Run: headless pygame with SDL's dummy video driver; simulated clock (each Clock.tick advances the game by its frame time, no real sleeping); random seed 0; keys injected as events and as key.get_pressed() state; no mouse input.
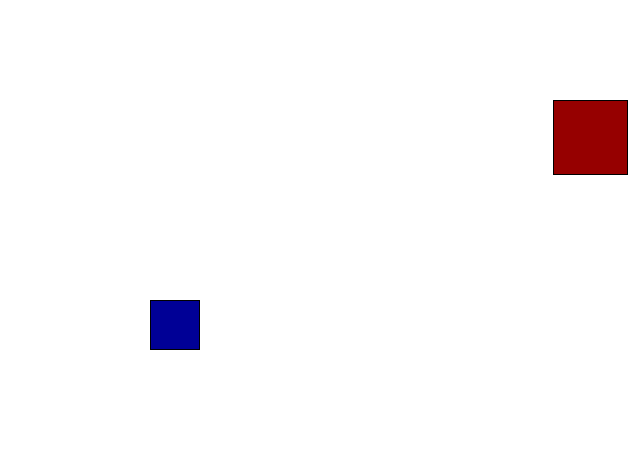
Frame 1 of 4 · flips 1–60 · no input
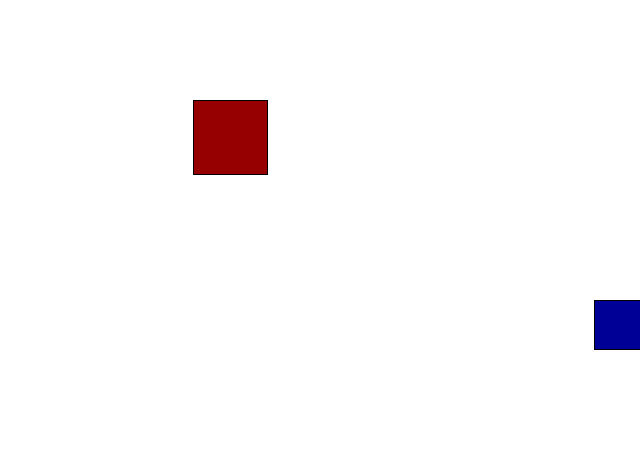
Frame 2 of 4 · flips 61–180 · tapped SPACE, RETURN · held RIGHT (→), D
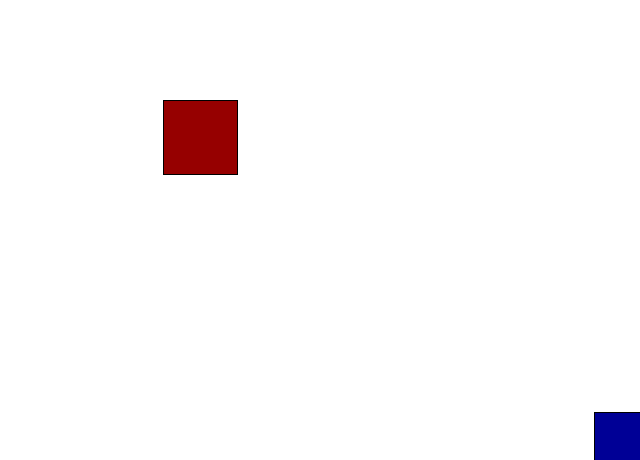
Frame 3 of 4 · flips 181–300 · held DOWN (↓), S
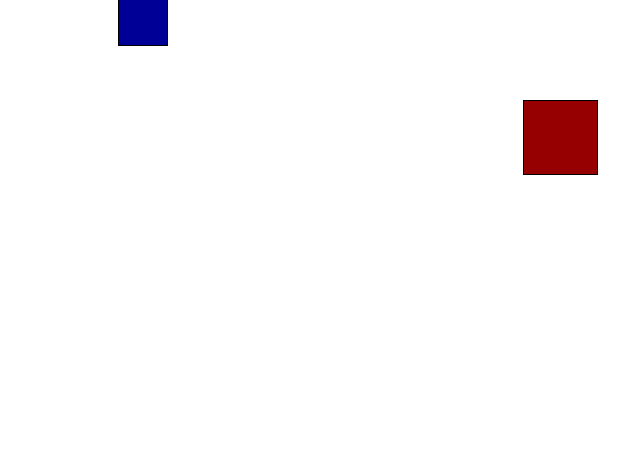
Frame 4 of 4 · flips 301–420 · held LEFT (←), A, UP (↑), W

The pygame program that drew these frames:

import pygame
import random
import math
import sys
from pygame.locals import *

# Initialize pygame
pygame.init()

# Create the screen
screen_width = 640
screen_height = 460
screen = pygame.display.set_mode((screen_width, screen_height))
pygame.display.set_caption("Python Using Pygame")
main_clock = pygame.time.Clock()


# _________ Declare variables here _________ #

# Create background color
background_color = (255,255,255)

font1 = pygame.font.SysFont(None,36)

# Player rectangle with movement variables
player = pygame.Rect(150,300,50,50)
player_up = False
player_down = False
player_right = False
player_left = False
player_speed = 4

# Enemy rectangle
enemy = pygame.Rect(400,100,75,75)
enemy_right = True
enemy_left = False
enemy_speed = 3



#  ___________ Create Methods below __________ #

def draw_text(display_string, font, surface, coordinates, color):
    text_display = font.render(display_string, 1, color)
    surface.blit(text_display, coordinates)


# Infinite Game Loop
while True:

    # _____________ Check for events _____________ #

    for event in pygame.event.get():
        if event.type == QUIT:
            pygame.quit()
            sys.exit()

        # Code for keys pressed
        if event.type == KEYDOWN:

            # Change movement variables for player
            if event.key == K_a:
                player_left = True
                player_right = False
            if event.key == K_d:
                player_right = True
                player_left = False
            if event.key == K_w:
                player_up = True
                player_down = False
            if event.key == K_s:
                player_down = True
                player_up = False

        # Code for keys released
        if event.type == KEYUP:

            # Change movements variables for player
            if event.key == K_a:
                player_left = False
            if event.key == K_d:
                player_right = False
            if event.key == K_w:
                player_up = False
            if event.key == K_s:
                player_down = False


    # __________ Begin graphical displays ________ #

    # Set the framerate speed
    main_clock.tick(50)
    # Fill background everytime with background color
    screen.fill(background_color)


    # ____________ Draw objects below ____________ #

    # Draw enemy rectangle with black outline
    pygame.draw.rect(screen,(150,0,0),enemy,0)
    pygame.draw.rect(screen,(0,0,0),enemy,1)

    # Draw player with black outline
    pygame.draw.rect(screen,(0,0,150),player,0)
    pygame.draw.rect(screen,(0,0,0),player,1)

    # Display collision detection
    if player.colliderect(enemy):
        draw_text("Collision!",font1,screen,(30,30),(0,150,0))



    # ___________ Animate objects below __________ #

    # AI movement of enemy back and forth
    if enemy_right:
        enemy.x += enemy_speed
        if enemy.right >= screen_width:
            enemy_right = False
            enemy_left = True
    elif enemy_left:
        enemy.x -= enemy_speed
        if enemy.left <= 0:
            enemy_left = False
            enemy_right = True

    # Move the player within the screen
    if player_right and player.right <= screen_width:
        player.x += player_speed
    elif player_left and player.left >= 0:
        player.x -= player_speed
    if player_up and player.top >= 0:
        player.y -=player_speed
    elif player_down and player.bottom <= screen_height:
        player.y += player_speed



    # Lastly, update the screen
    pygame.display.update()

    
